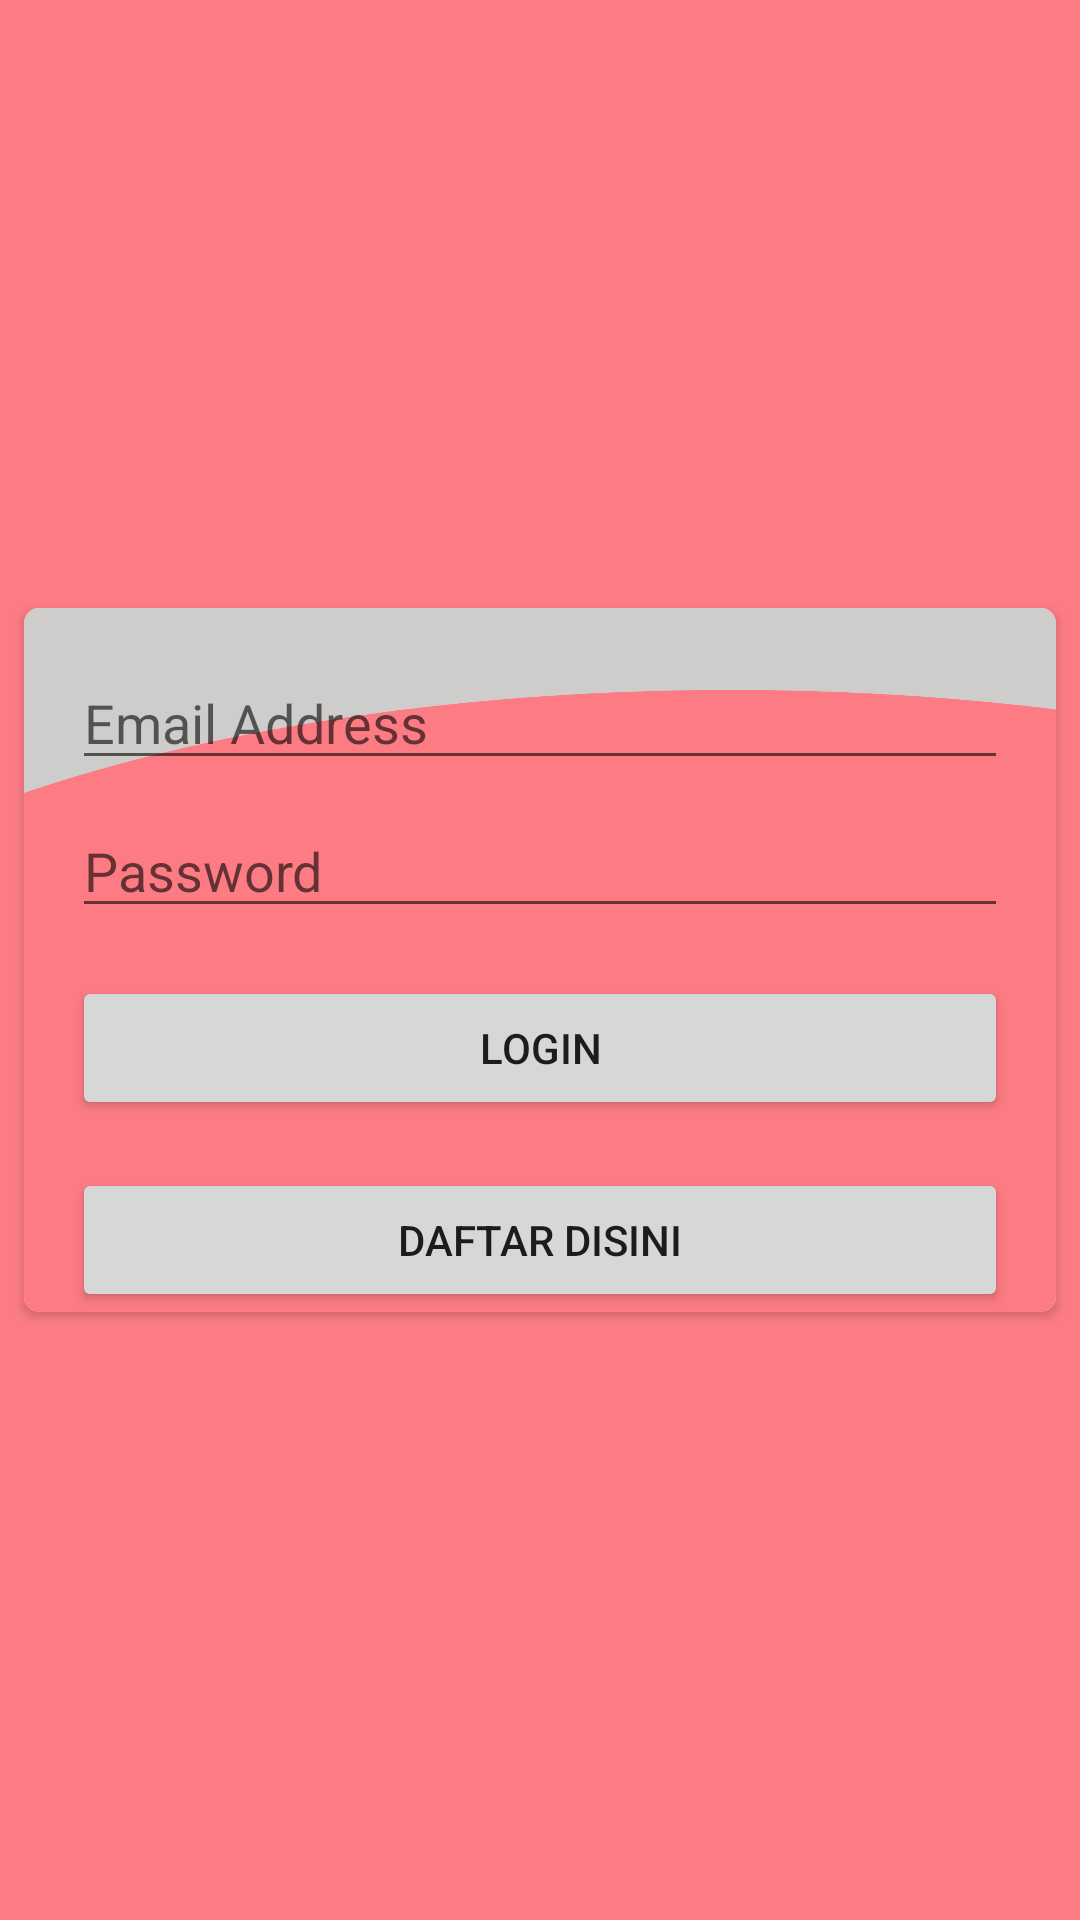

Reconstruct the res/layout file that produces this screen, plus the resources it refers to.
<!-- AndroidManifest.xml: application theme Theme.Covid19TraceApp -->
<!-- res/layout/activity_login.xml -->
<?xml version="1.0" encoding="utf-8"?>
<androidx.constraintlayout.widget.ConstraintLayout xmlns:android="http://schemas.android.com/apk/res/android"
    xmlns:app="http://schemas.android.com/apk/res-auto"
    xmlns:tools="http://schemas.android.com/tools"
    android:layout_width="match_parent"
    android:layout_height="match_parent"
    android:background="@color/pink"
    tools:context=".LoginActivity">

    <androidx.cardview.widget.CardView
        android:layout_width="0dp"
        android:layout_height="wrap_content"
        android:layout_marginStart="8dp"
        android:layout_marginTop="8dp"
        android:layout_marginEnd="8dp"
        android:layout_marginBottom="8dp"
        app:cardCornerRadius="5dp"
        app:layout_constraintBottom_toBottomOf="parent"
        app:layout_constraintEnd_toEndOf="parent"
        app:layout_constraintStart_toStartOf="parent"
        app:layout_constraintTop_toTopOf="parent">

        <androidx.constraintlayout.widget.ConstraintLayout
            android:layout_width="match_parent"
            android:layout_height="match_parent"
            android:background="@drawable/bg">

            <EditText
                android:id="@+id/loginEmail"
                android:layout_width="0dp"
                android:layout_height="wrap_content"
                android:layout_marginStart="16dp"
                android:layout_marginTop="16dp"
                android:layout_marginEnd="16dp"
                android:ems="10"
                android:hint="Email Address"
                android:inputType="textEmailAddress"
                app:layout_constraintEnd_toEndOf="parent"
                app:layout_constraintStart_toStartOf="parent"
                app:layout_constraintTop_toTopOf="parent" />

            <EditText
                android:id="@+id/loginPassword"
                android:layout_width="0dp"
                android:layout_height="wrap_content"
                android:layout_marginStart="16dp"
                android:layout_marginTop="8dp"
                android:layout_marginEnd="16dp"
                android:ems="10"
                android:hint="Password"
                android:inputType="textPassword"
                app:layout_constraintEnd_toEndOf="parent"
                app:layout_constraintStart_toStartOf="parent"
                app:layout_constraintTop_toBottomOf="@+id/loginEmail" />

            <Button
                android:id="@+id/loginBtn"
                android:layout_width="0dp"
                android:layout_height="wrap_content"
                android:layout_marginStart="16dp"
                android:layout_marginTop="16dp"
                android:layout_marginEnd="16dp"
                android:text="Login"
                app:layout_constraintEnd_toEndOf="parent"
                app:layout_constraintStart_toStartOf="parent"
                app:layout_constraintTop_toBottomOf="@+id/loginPassword" />

            <Button
                android:id="@+id/reg"
                android:layout_width="0dp"
                android:layout_height="wrap_content"
                android:layout_marginStart="16dp"
                android:layout_marginTop="16dp"
                android:layout_marginEnd="16dp"
                android:text="Daftar Disini"
                app:layout_constraintEnd_toEndOf="parent"
                app:layout_constraintStart_toStartOf="parent"
                app:layout_constraintTop_toBottomOf="@+id/loginBtn" />


        </androidx.constraintlayout.widget.ConstraintLayout>
    </androidx.cardview.widget.CardView>
</androidx.constraintlayout.widget.ConstraintLayout>
<!-- resources referenced by this layout -->
<resources>
  <color name="pink">#fd7c84</color>
  <!-- drawable bg: png bitmap (drawable, 18776 bytes) -->
  <style name="Theme.Covid19TraceApp" parent="Theme.MaterialComponents.DayNight.DarkActionBar">
          
          <item name="colorPrimary">@color/purple_500</item>
          <item name="colorPrimaryVariant">@color/purple_700</item>
          <item name="colorOnPrimary">@color/white</item>
          
          <item name="colorSecondary">@color/teal_200</item>
          <item name="colorSecondaryVariant">@color/teal_700</item>
          <item name="colorOnSecondary">@color/black</item>
          
          <item name="android:statusBarColor" tools:targetApi="l">?attr/colorPrimaryVariant</item>
          
      </style>
  <color name="purple_500">#FF6200EE</color>
  <color name="purple_700">#FF3700B3</color>
  <color name="white">#FFFFFFFF</color>
  <color name="teal_200">#FF03DAC5</color>
  <color name="teal_700">#FF018786</color>
  <color name="black">#FF000000</color>
</resources>
